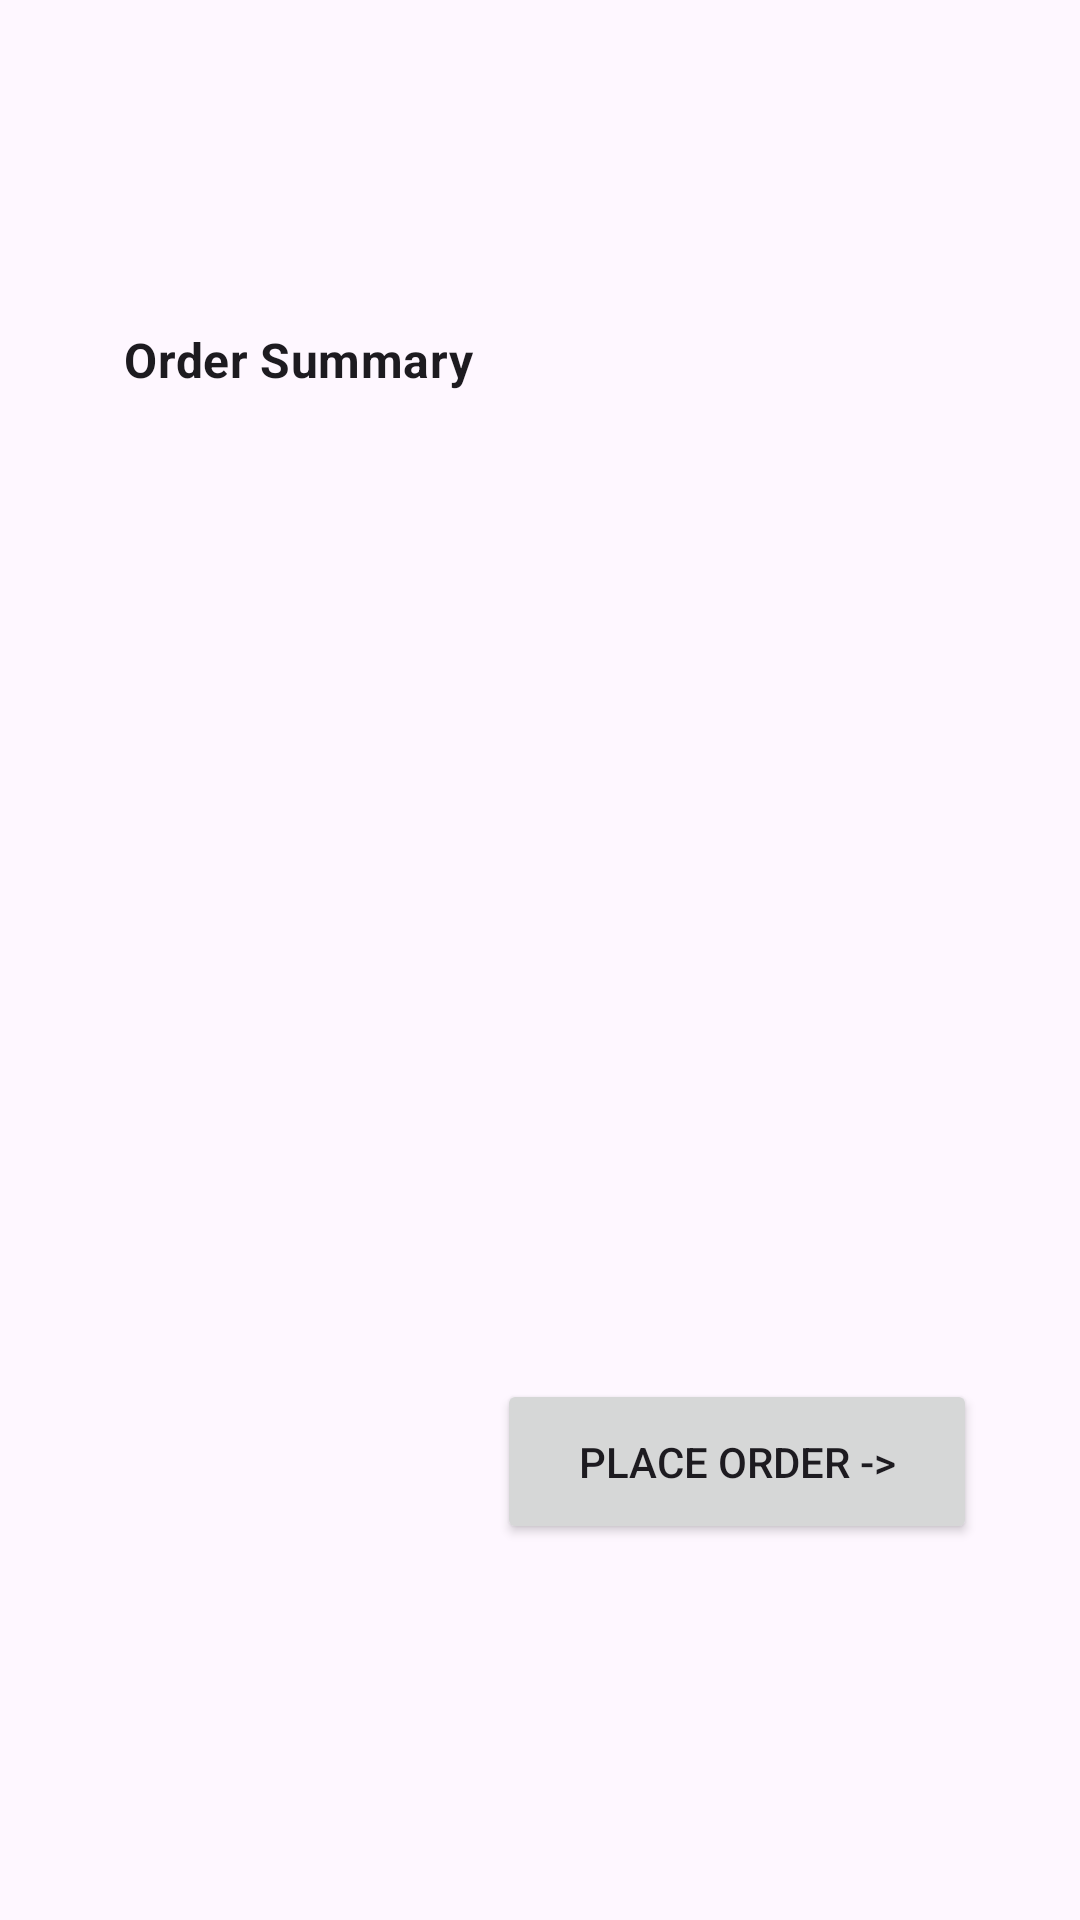

The Android layout XML behind this screen, and the referenced resources:
<!-- AndroidManifest.xml: application theme Theme.MyApplication -->
<!-- res/layout/product_order_summary.xml -->
<?xml version="1.0" encoding="utf-8"?>
<androidx.constraintlayout.widget.ConstraintLayout xmlns:android="http://schemas.android.com/apk/res/android"
    xmlns:app="http://schemas.android.com/apk/res-auto"
    android:layout_width="match_parent"
    android:layout_height="match_parent"
    xmlns:tools="http://schemas.android.com/tools"
    android:padding="16dp">

    <TextView
        android:layout_width="142dp"
        android:layout_height="37dp"
        android:layout_alignParentStart="true"
        android:layout_alignParentTop="true"
        android:layout_alignParentEnd="true"
        android:layout_alignParentBottom="true"
        android:text="Order Summary"
        android:textAlignment="center"
        android:textAppearance="?attr/textAppearanceSubtitle1"
        android:textStyle="bold"
        app:layout_constraintBottom_toBottomOf="parent"
        app:layout_constraintEnd_toEndOf="parent"
        app:layout_constraintHorizontal_bias="0.067"
        app:layout_constraintStart_toStartOf="parent"
        app:layout_constraintTop_toTopOf="parent"
        app:layout_constraintVertical_bias="0.163" />

    <androidx.recyclerview.widget.RecyclerView
        android:id="@+id/featuredProductsRecyclerView"
        android:layout_width="match_parent"
        android:layout_height="wrap_content"
        android:layout_alignParentStart="true"
        android:layout_alignParentTop="true"
        android:layout_alignParentEnd="true"
        android:layout_alignParentBottom="true"
        android:paddingBottom="16dp"
        app:layout_constraintBottom_toBottomOf="parent"
        app:layout_constraintEnd_toEndOf="parent"
        app:layout_constraintHorizontal_bias="0.175"
        app:layout_constraintStart_toStartOf="parent"
        app:layout_constraintTop_toTopOf="parent"
        app:layout_constraintVertical_bias="0.441"
        tools:listitem="@layout/per_product_order_summary" />

    <Button
        android:id="@+id/Order"
        android:layout_width="160dp"
        android:layout_height="55dp"
        android:text="Place Order ->"
        app:layout_constraintBottom_toBottomOf="parent"
        app:layout_constraintEnd_toEndOf="parent"
        app:layout_constraintHorizontal_bias="0.89"
        app:layout_constraintStart_toStartOf="parent"
        app:layout_constraintTop_toTopOf="parent"
        app:layout_constraintVertical_bias="0.802" />

</androidx.constraintlayout.widget.ConstraintLayout>
<!-- res/layout/per_product_order_summary.xml (included above) -->
<?xml version="1.0" encoding="utf-8"?>
<androidx.cardview.widget.CardView
    xmlns:android="http://schemas.android.com/apk/res/android"
    xmlns:app="http://schemas.android.com/apk/res-auto"
    android:layout_width="match_parent"
    android:layout_height="wrap_content"
    android:layout_margin="16dp"
    app:cardCornerRadius="12dp"
    app:cardElevation="8dp">

    <LinearLayout
        android:layout_width="match_parent"
        android:layout_height="match_parent"
        android:orientation="horizontal"
        android:padding="16dp"
        android:weightSum="1">

        <ImageView
            android:id="@+id/productimage"
            android:layout_width="0dp"
            android:layout_height="100dp"
            android:layout_weight="0.3"
            android:scaleType="centerCrop" />

        <LinearLayout
            android:layout_width="0dp"
            android:layout_height="103dp"
            android:layout_weight="0.7"
            android:orientation="vertical"
            android:paddingStart="8dp"
            android:paddingEnd="8dp">

            <TextView
                android:id="@+id/product_name"
                android:layout_width="match_parent"
                android:layout_height="wrap_content"
                android:ellipsize="end"
                android:maxLines="1"
                android:text="Product Name"
                android:textSize="16sp" />

            <TextView
                android:id="@+id/price"
                android:layout_width="wrap_content"
                android:layout_height="wrap_content"
                android:text="Rs 0" />

            <TextView
                android:id="@+id/qty"
                android:layout_width="wrap_content"
                android:layout_height="wrap_content"
                android:text="Qty: 1" />
        </LinearLayout>
    </LinearLayout>
</androidx.cardview.widget.CardView>
<!-- resources referenced by this layout -->
<resources>
  <style name="Theme.MyApplication" parent="Base.Theme.MyApplication" />
  <style name="Base.Theme.MyApplication" parent="Theme.Material3.DayNight.NoActionBar">
          
          
      </style>
</resources>
